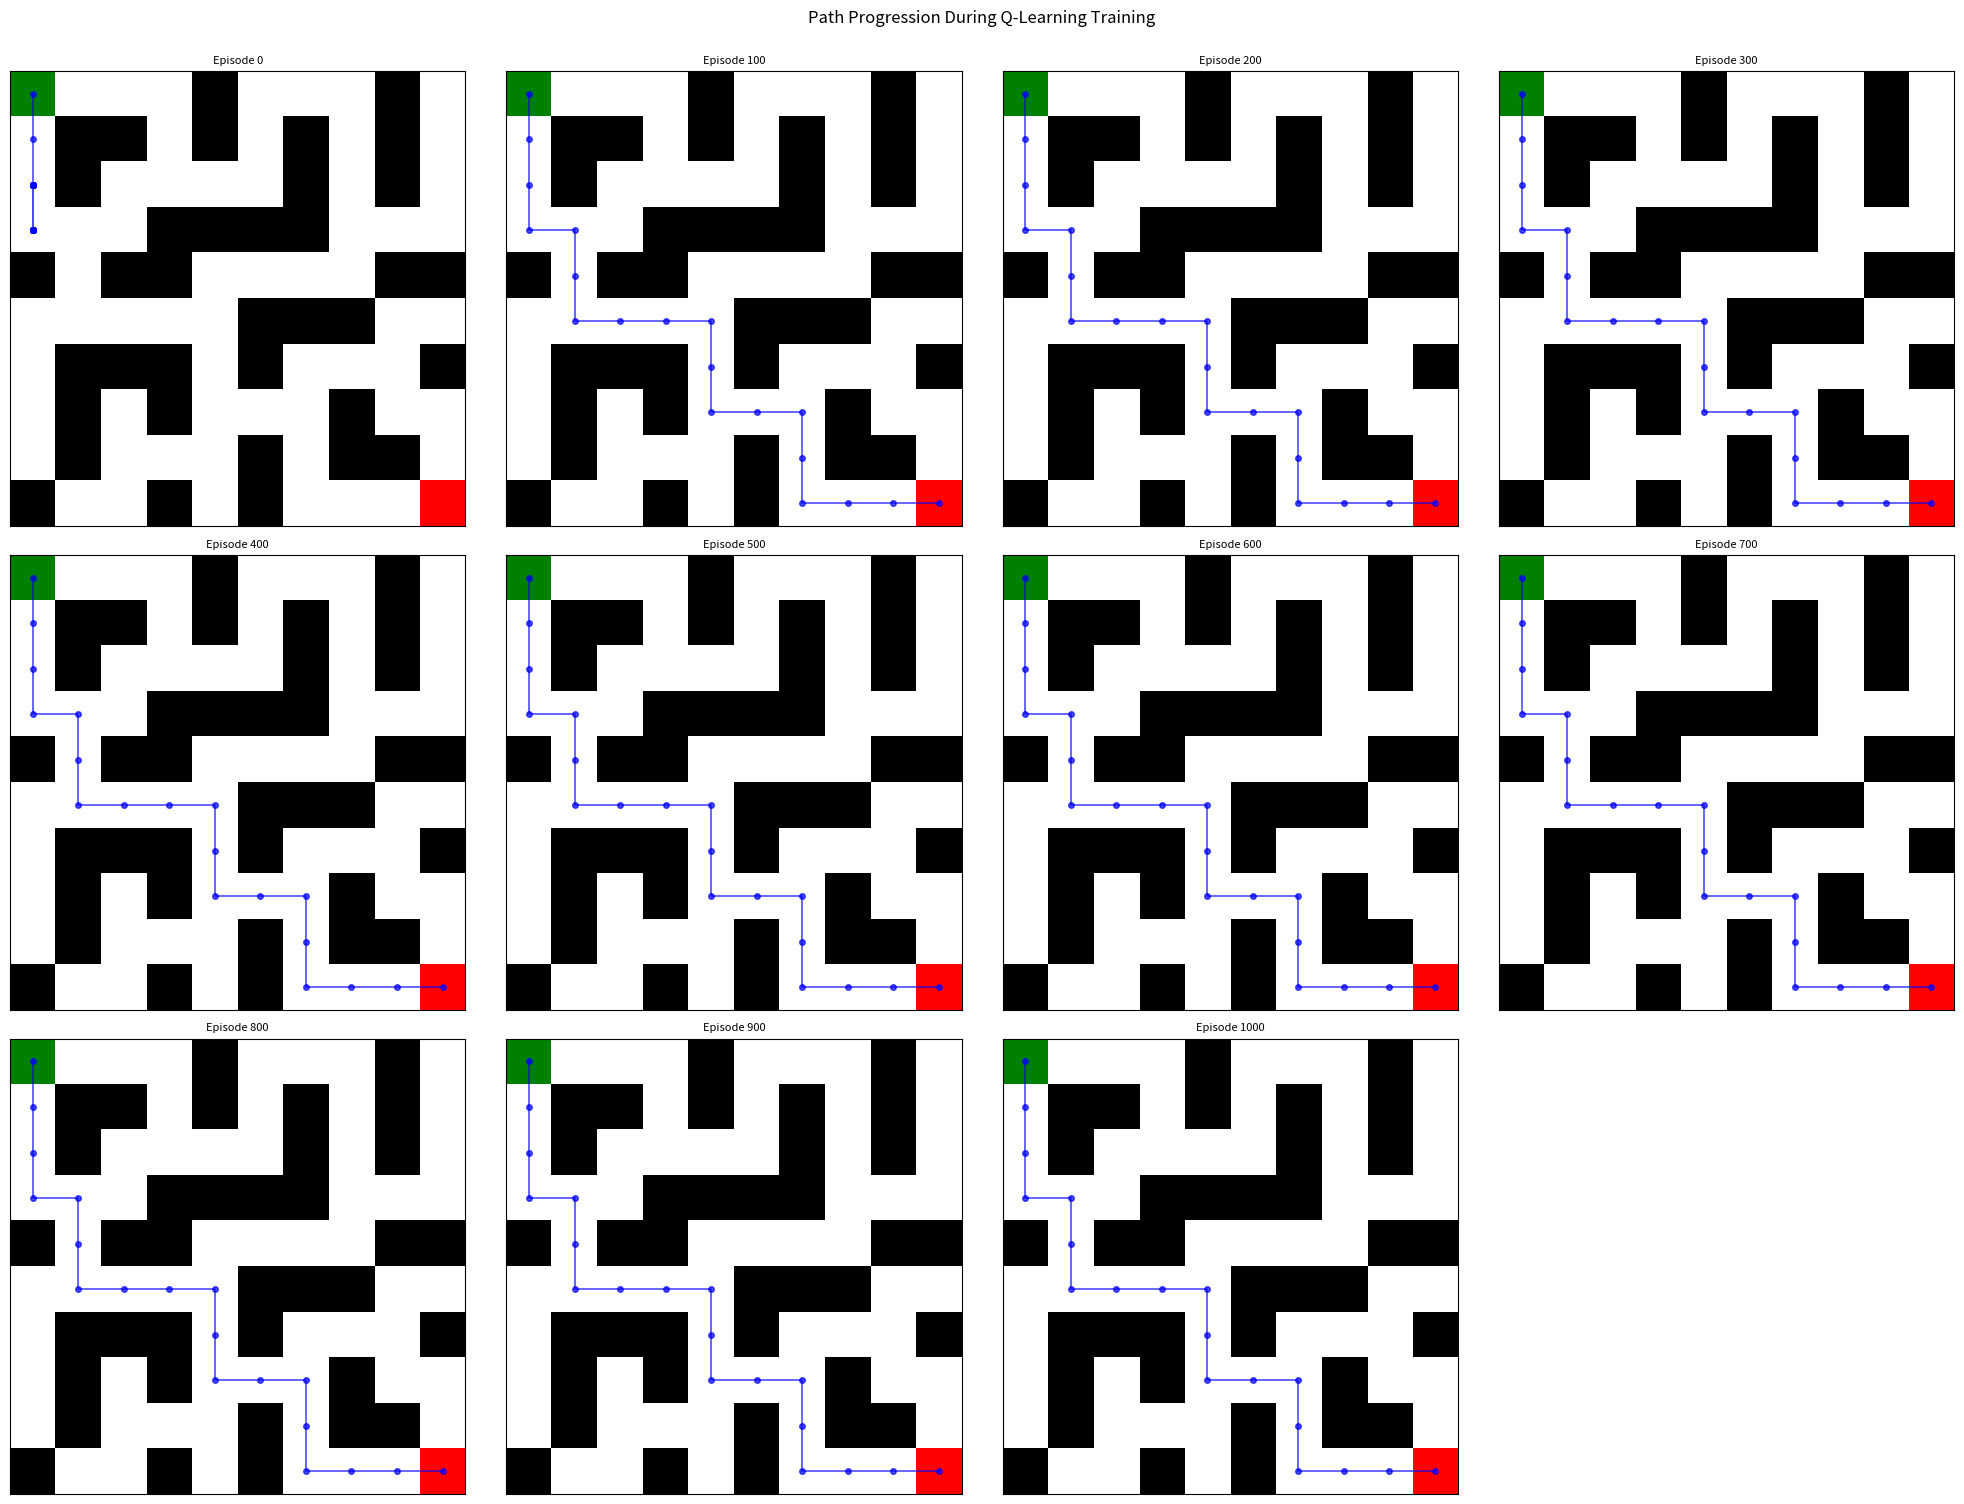
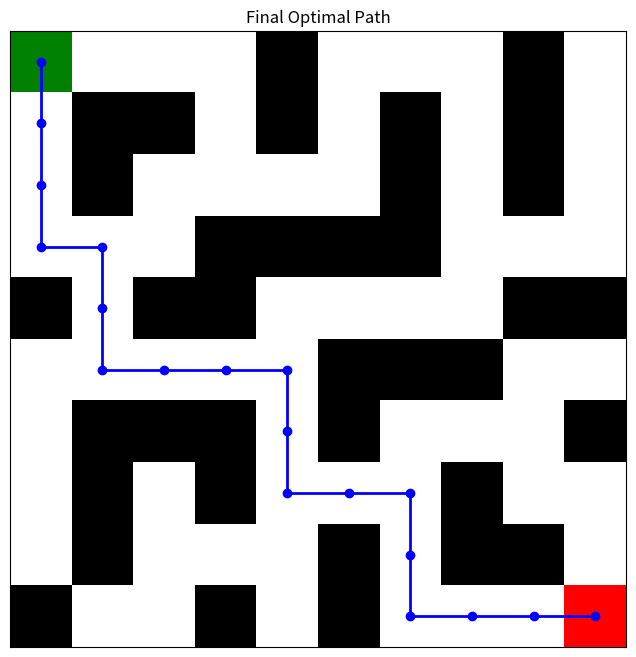
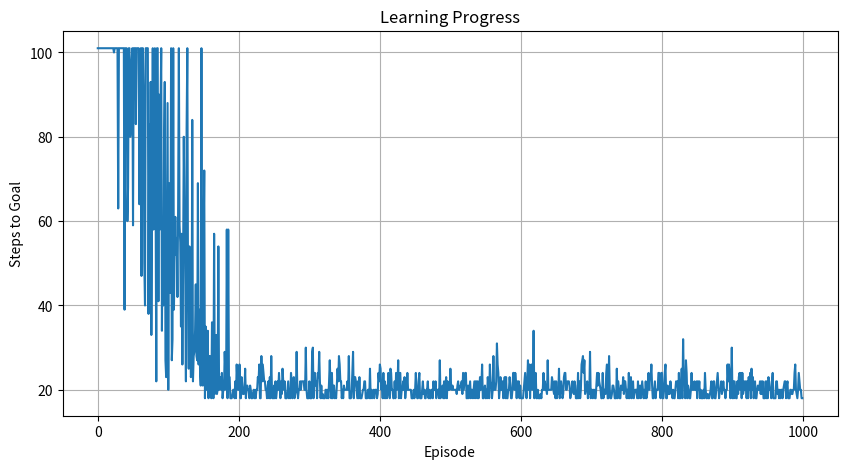

Source code (Python) for these figures, in order:
import numpy as np
import matplotlib.pyplot as plt
import matplotlib.colors as mcolors

# ======================
# MAZE CONFIGURATION
# ======================
maze = np.array([
    [2, 0, 0, 0, 1, 0, 0, 0, 1, 0],
    [0, 1, 1, 0, 1, 0, 1, 0, 1, 0],
    [0, 1, 0, 0, 0, 0, 1, 0, 1, 0],
    [0, 0, 0, 1, 1, 1, 1, 0, 0, 0],
    [1, 0, 1, 1, 0, 0, 0, 0, 1, 1],
    [0, 0, 0, 0, 0, 1, 1, 1, 0, 0],
    [0, 1, 1, 1, 0, 1, 0, 0, 0, 1],
    [0, 1, 0, 1, 0, 0, 0, 1, 0, 0],
    [0, 1, 0, 0, 0, 1, 0, 1, 1, 0],
    [1, 0, 0, 1, 0, 1, 0, 0, 0, 3]
])

# ======================
# SARSA PARAMETERS
# ======================
actions = ['up', 'down', 'left', 'right']
alpha = 0.1       # Learning rate
gamma = 0.9      # Discount factor
epsilon = 0.1     # Exploration rate
episodes = 1000    # Total training episodes
save_interval = 100  # Save Q-table every N episodes

# Initialize Q-table and tracking
q_table = np.zeros((maze.shape[0], maze.shape[1], len(actions)))
snapshots = []
steps_history = []

# Find start and goal positions
start_pos = tuple(np.argwhere(maze == 2)[0])
goal_pos = tuple(np.argwhere(maze == 3)[0])

# ======================
# HELPER FUNCTIONS
# ======================
def get_next_state(state, action):
    row, col = state
    if action == 'up' and row > 0:
        return (row-1, col)
    elif action == 'down' and row < 9:
        return (row+1, col)
    elif action == 'left' and col > 0:
        return (row, col-1)
    elif action == 'right' and col < 9:
        return (row, col+1)
    return state  # Invalid move

def get_reward(next_state):
    if maze[next_state] == 3:
        return 100  # Goal reward
    if maze[next_state] == 1:
        return -10  # Wall penalty
    return -1  # Step penalty

def epsilon_greedy(state, epsilon):
    if np.random.random() < epsilon:
        return np.random.choice(actions)
    return actions[np.argmax(q_table[state[0], state[1]])]

# ======================
# Q-Learning TRAINING LOOP
# ======================
for episode in range(episodes):
    state = start_pos
    action = epsilon_greedy(state, epsilon)
    steps = 0
    episode_reward = 0
    
    while True:
        # Execute action
        next_state = get_next_state(state, action)
        reward = get_reward(next_state)
        next_action = actions[np.argmax(q_table[next_state[0], next_state[1]])]
        
        # Q-Learning update
        current_q = q_table[state[0], state[1], actions.index(action)]
        max_next_q = np.max(q_table[next_state[0], next_state[1]])  # Max Q-value for next state
        
        q_table[state[0], state[1], actions.index(action)] += alpha * (
            reward + gamma * max_next_q - current_q
        )
        
        # Transition to next state WITH EXPLORATION
        state = next_state
        action = epsilon_greedy(state, epsilon)  # Use epsilon-greedy here
        steps += 1
        episode_reward += reward
        
        # Termination conditions
        if state == goal_pos or steps > 100:
            steps_history.append(steps)
            break
    
    # Save Q-table snapshot
    if (episode + 1) % save_interval == 0:
        snapshots.append(q_table.copy())

# Add final snapshot
snapshots.append(q_table.copy())

# ======================
# VISUALIZATION
# ======================
def plot_paths(snapshots):
    fig = plt.figure(figsize=(20, 15))
    fig.suptitle('Path Progression During Q-Learning Training', y=1, fontsize=12)
    
    # Create colormap
    cmap = mcolors.ListedColormap(['white', 'black', 'green', 'red'])
    
    # Create 3x4 grid for 12 subplots
    for i, q_snapshot in enumerate(snapshots):
        ax = fig.add_subplot(3, 4, i+1)
        
        # Generate path
        path = [start_pos]
        state = start_pos
        for _ in range(50):  # Max path steps
            if state == goal_pos:
                break
            action = actions[np.argmax(q_snapshot[state[0], state[1]])]
            state = get_next_state(state, action)
            path.append(state)
        
        # Plot maze
        ax.imshow(maze, cmap=cmap)
        
        # Plot path
        path_x = [p[1] for p in path]
        path_y = [p[0] for p in path]
        ax.plot(path_x, path_y, marker='o', markersize=4, 
                color='blue', linewidth=1.2, alpha=0.7)
        
        ax.set_title(f'Episode {(i)*save_interval}', fontsize=8)
        ax.set_xticks([])
        ax.set_yticks([])
    
    plt.tight_layout()
    plt.show()

# Generate and plot final path
def plot_final_path():
    path = [start_pos]
    state = start_pos
    while state != goal_pos:
        action = actions[np.argmax(q_table[state[0], state[1]])]
        state = get_next_state(state, action)
        path.append(state)
    
    plt.figure(figsize=(8, 8))
    plt.imshow(maze, cmap=mcolors.ListedColormap(['white', 'black', 'green', 'red']))
    path_x = [p[1] for p in path]
    path_y = [p[0] for p in path]
    plt.plot(path_x, path_y, marker='o', color='blue', linewidth=2)
    plt.title('Final Optimal Path')
    plt.xticks([])
    plt.yticks([])
    plt.show()
    
    print("Final Path Coordinates:")
    for p in path:
        print(f"({p[0]}, {p[1]})")

# Execute visualizations
plot_paths(snapshots)
plot_final_path()

# Learning progress plot
plt.figure(figsize=(10, 5))
plt.plot(steps_history)
plt.title('Learning Progress')
plt.xlabel('Episode')
plt.ylabel('Steps to Goal')
plt.grid(True)
plt.show()